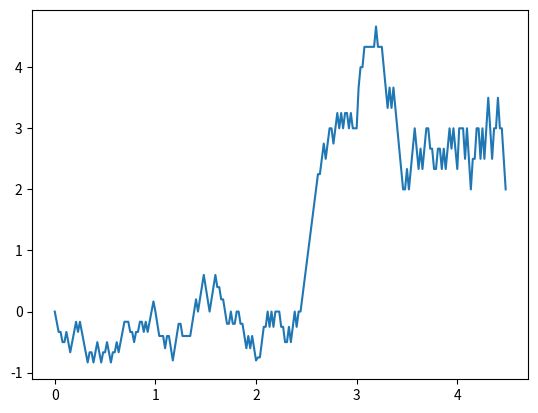

Write the Python code that produced this figure.
import random
import matplotlib.pyplot as plt

ranks = ["2", "3", "4", "5", "6", "7", "8", "9", "10", "J", "Q", "K", "A"]
rank_values = {"2":2, "3":3, "4":4, "5":5, "6":6, "7":7, "8":8, "9":9, "10":10, "J":10, "Q":10, "K":10}
suits = ["♡", "♢", "♠", "♣"]

NUMBER_OF_DECKS = 6
running_count_history = [0]

deck = []
for r in ranks:
    for s in suits:
        deck.append((r, s))
deck = deck * NUMBER_OF_DECKS
random.shuffle(deck)

for card in deck:
    if card[0] == "A" or rank_values[card[0]] > 9:
        running_count_history.append(running_count_history[-1] -1)
    elif rank_values[card[0]] < 7:
        running_count_history.append(running_count_history[-1] +1)
    else:
        running_count_history.append(running_count_history[-1])

x = list(range(0,52*NUMBER_OF_DECKS+1))
for i in range(0,len(x)):
    x[i] /= 52
#plt.plot(x,count_history)
#plt.show()

true_count_history = []
for i in range(0,52*NUMBER_OF_DECKS+1):
    true_count_history.append(running_count_history[i]/((52*NUMBER_OF_DECKS-i)//52+1))
    #true_count_history.append((52*NUMBER_OF_DECKS-i)//52+1)

plt.plot(x[:int(52*NUMBER_OF_DECKS*0.75)],true_count_history[:int(52*NUMBER_OF_DECKS*0.75)])
plt.show()    